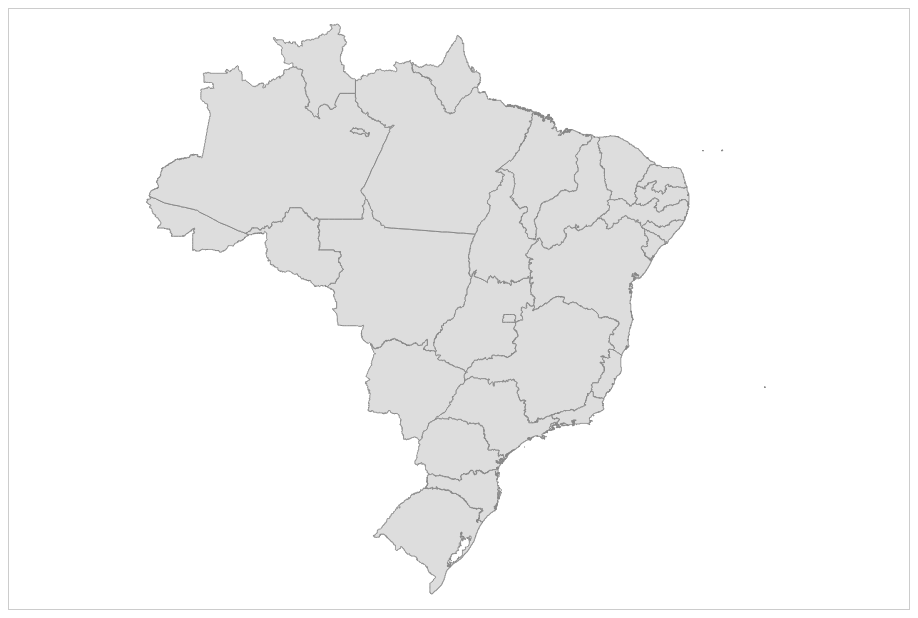
D3 v4 page, settled after 360 driven frames (6 s of simulated time); the page loaded 1 data file(s).



      var height = 600,
          width = 900,
          projection = d3.geoMercator(),
          brazildata = void 0;

      // Special d3 helper that converts geo coordinates to paths
      // based on a projection
      var path = d3.geoPath().projection(projection);

      var svg = d3.select("#map")
          .append("svg")
          .attr("width", width)
          .attr("height", height);

      d3.json('braziltopoquant.json', function(error, data) { //get the data
        if(error) return;

        console.log('brazildata', data);
        var brazil = topojson.feature(data, data.objects.brazil); //find geometries in JSON file

        // Setup the scale and translate
        var b, s, t;
        projection.scale(1).translate([0, 0]); //setup scale and translation
        var b = path.bounds(brazil); //box of min/max coordinates of geographic data
		var widthMap =b[1][0] - b[0][0];
		var heightMap = b[1][1] - b[0][1];
		var maxEscalat = Math.max( widthMap / width, heightMap / height);

        var s = .95 / maxEscalat; //scales every state with svg sizes .95 to leave some margin
        var t = [(width - s * (b[1][0] + b[0][0])) / 2, (height - s * (b[1][1] + b[0][1])) / 2]; //return the map to the center of the screen
        projection.scale(s).translate(t); //reset scale and translation

        var map = svg.append('g').attr('class', 'boundary');
        brazildata = map.selectAll('path').data(brazil.features);

        //Enter
        brazildata.enter()
           .append('path')
           .attr('d', path);

        //Update
        brazildata.attr('fill', '#eee');

        //Exit
        brazildata.exit().remove();
      });

  

### data: braziltopoquant.json
{
 "type": "Topology",
 "objects": {
  "brazil": {
   "type": "GeometryCollection",
   "geometries": [
    "{... 3 keys}",
    "{... 3 keys}",
    "{... 3 keys}",
    "{... 3 keys}",
    "{... 3 keys}",
    "{... 3 keys}",
    "{... 3 keys}",
    "{... 3 keys}",
    "... 19 more items"
   ],
   "bbox": [
    -73.99,
    -33.75,
    -28.85,
    5.265
   ]
  }
 },
 "arcs": [
  [
   [
    159,
    613
   ],
   [
    4,
    -2
   ],
   [
    1,
    0
   ]
  ],
  [
   [
    164,
    611
   ],
   [
    -1,
    -1
   ],
   [
    0,
    -1
   ],
   [
    -1,
    0
   ],
   [
    0,
    1
   ],
   [
    0,
    -1
   ],
   [
    -1,
    0
   ],
   [
    0,
    -1
   ],
   "... 402 more items"
  ],
  [
   [
    5,
    681
   ],
   [
    0,
    1
   ]
  ],
  [
   [
    5,
    681
   ],
   [
    6,
    -3
   ],
   [
    4,
    -1
   ],
   [
    1,
    -1
   ],
   [
    9,
    -5
   ],
   [
    4,
    -2
   ],
   [
    11,
    -3
   ],
   [
    4,
    -1
   ],
   "... 28 more items"
  ],
  [
   [
    843,
    612
   ],
   [
    0,
    0
   ]
  ],
  [
   [
    858,
    637
   ],
   [
    0,
    -1
   ],
   [
    0,
    1
   ]
  ],
  [
   [
    858,
    637
   ],
   [
    1,
    0
   ],
   [
    0,
    -1
   ]
  ],
  [
   [
    859,
    636
   ],
   [
    0,
    -1
   ],
   [
    0,
    -1
   ],
   [
    -1,
    0
   ],
   [
    0,
    -1
   ],
   [
    0,
    -1
   ],
   [
    -1,
    0
   ],
   [
    0,
    -1
   ],
   "... 41 more items"
  ],
  "... 2,602 more items"
 ],
 "bbox": [
  -73.99,
  -33.75,
  -28.85,
  5.265
 ],
 "transform": {
  "scale": [
   0.04519,
   0.03905
  ],
  "translate": [
   -73.99,
   -33.75
  ]
 }
}